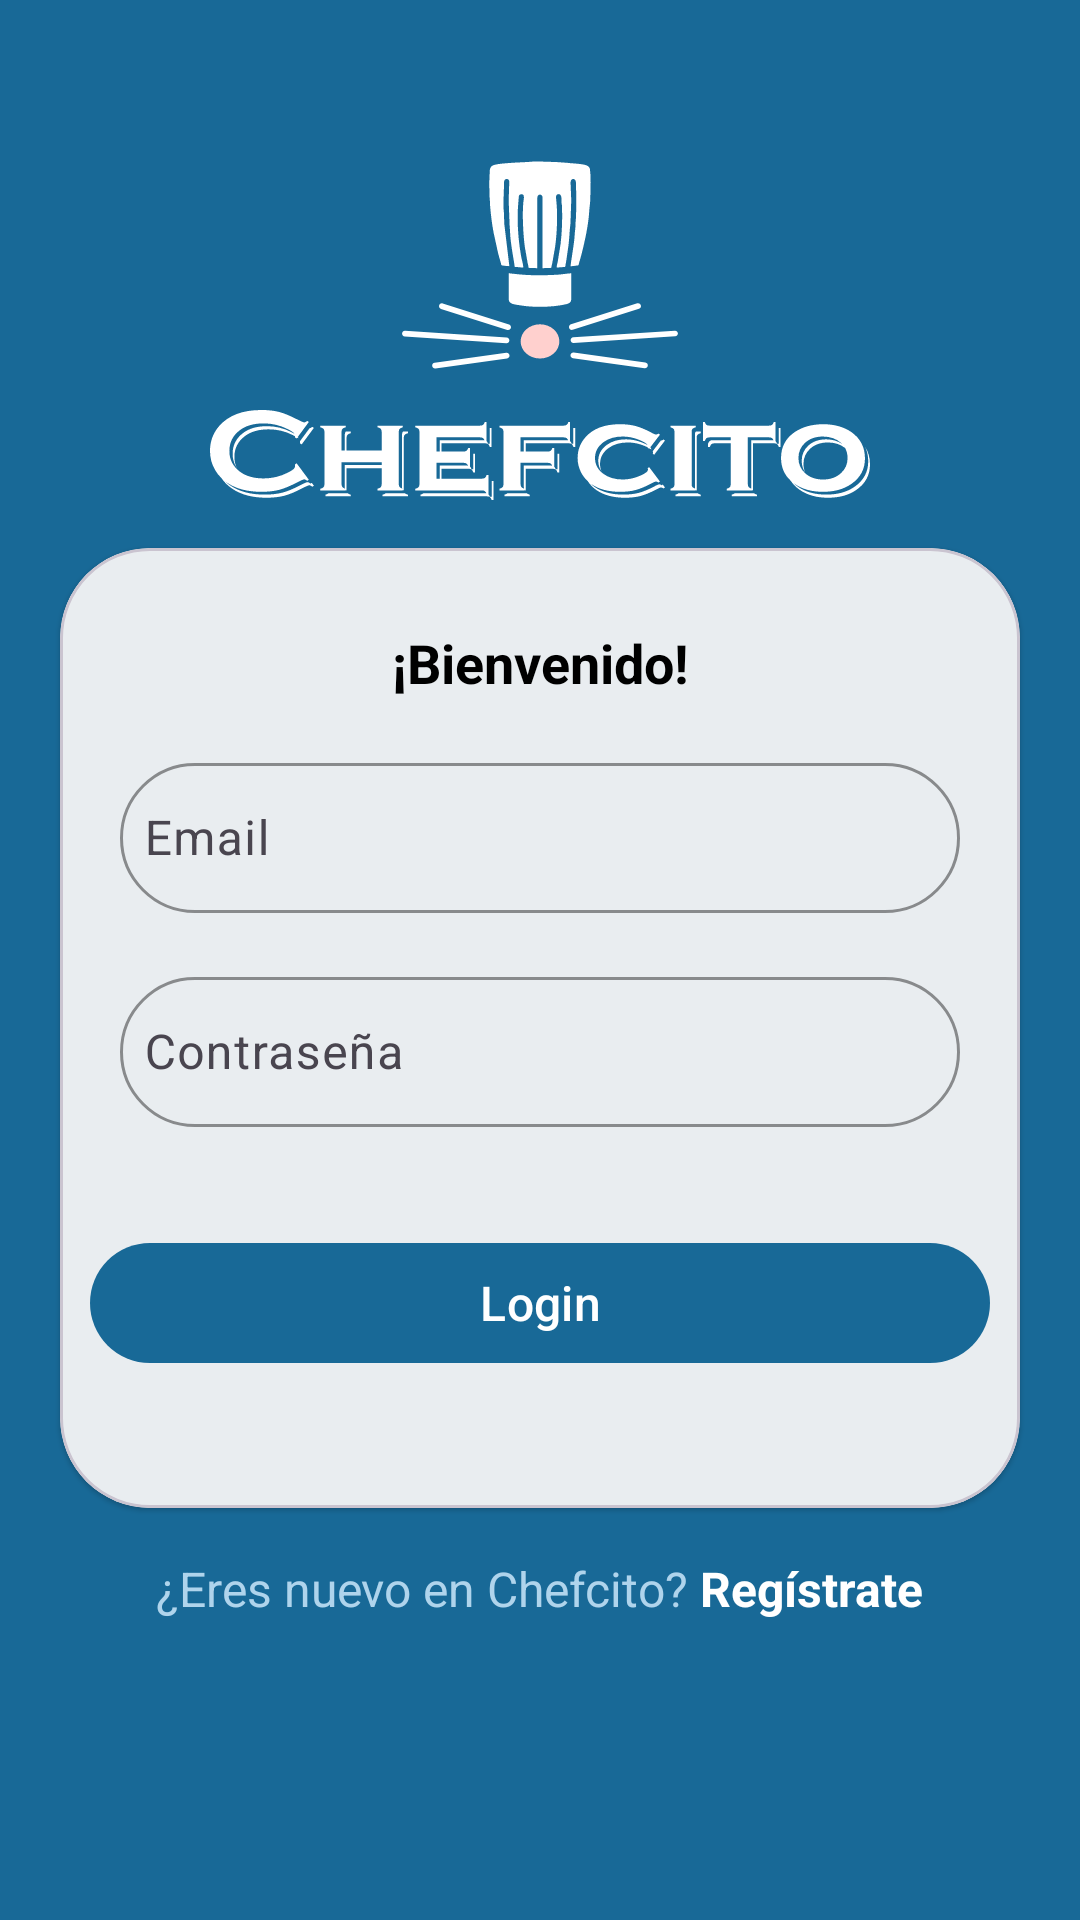

Android layout source for this screen:
<!-- AndroidManifest.xml: application theme Theme.Chefcito -->
<!-- res/layout/fragment_login.xml -->
<?xml version="1.0" encoding="utf-8"?>
<androidx.constraintlayout.widget.ConstraintLayout xmlns:android="http://schemas.android.com/apk/res/android"
    xmlns:app="http://schemas.android.com/apk/res-auto"
    xmlns:tools="http://schemas.android.com/tools"
    android:layout_width="match_parent"
    android:layout_height="match_parent"
    style="@style/BackgroundStyle"
    tools:context=".auth.presentation.login.LoginFragment">

    <ImageView
        android:id="@+id/icono"
        android:layout_marginTop="40dp"
        android:layout_width="wrap_content"
        android:layout_height="wrap_content"
        android:background="@drawable/chefcito_color"
        android:contentDescription="Icono"
        app:layout_constraintEnd_toEndOf="parent"
        app:layout_constraintStart_toStartOf="parent"
        app:layout_constraintTop_toTopOf="parent" />

    <ImageView
        android:id="@+id/icon_title"
        android:layout_width="220dp"
        android:layout_height="30dp"
        android:background="@drawable/chefcito_logo_white"
        android:contentDescription="Icono logo"
        app:layout_constraintEnd_toEndOf="parent"
        app:layout_constraintStart_toStartOf="parent"
        app:layout_constraintTop_toBottomOf="@+id/icono"/>

    <com.google.android.material.card.MaterialCardView
        android:id="@+id/cardView"
        style="@style/MyCardView"
        android:layout_width="match_parent"
        android:layout_height="0dp"
        android:layout_marginStart="20dp"
        android:layout_marginEnd="20dp"
        android:layout_marginTop="16dp"
        app:layout_constraintTop_toBottomOf="@+id/icon_title"
        app:layout_constraintEnd_toEndOf="parent"
        app:layout_constraintHeight_percent=".50"
        app:layout_constraintStart_toStartOf="parent"
        >

        <androidx.constraintlayout.widget.ConstraintLayout
            android:id="@+id/cl_Shields"
            android:layout_width="match_parent"
            android:layout_height="match_parent"
            android:padding="10dp"
            >

            <com.google.android.material.textview.MaterialTextView
                android:id="@+id/text_Welcome"
                android:layout_width="wrap_content"
                android:layout_height="wrap_content"
                android:text="@string/welcome"
                style="@style/TextColorTitle"
                android:layout_marginTop="16dp"
                app:layout_constraintEnd_toEndOf="parent"
                app:layout_constraintStart_toStartOf="parent"
                app:layout_constraintTop_toTopOf="parent"
                />

            <com.google.android.material.textfield.TextInputLayout
                android:id="@+id/ti_layout_email"
                style="@style/MyTextInputLayout"
                app:layout_constraintEnd_toEndOf="parent"
                app:layout_constraintStart_toStartOf="parent"
                app:layout_constraintWidth_max="488dp"
                app:layout_constraintTop_toBottomOf="@+id/text_Welcome"
                >
                <com.google.android.material.textfield.TextInputEditText
                    android:id="@+id/et_email"
                    style="@style/TextInputEditTextStyle"
                    android:autofillHints="@string/input_email"
                    android:drawableStart="@drawable/baseline_person"
                    android:hint="@string/input_email"
                    android:inputType="textEmailAddress"
                    />
            </com.google.android.material.textfield.TextInputLayout>

            <com.google.android.material.textfield.TextInputLayout
                android:id="@+id/ti_layout_password"
                style="@style/MyTextInputLayout"
                app:layout_constraintEnd_toEndOf="parent"
                app:layout_constraintHorizontal_bias="0.497"
                app:layout_constraintStart_toStartOf="parent"
                app:layout_constraintTop_toBottomOf="@+id/ti_layout_email"
                app:layout_constraintWidth_max="488dp">

                <com.google.android.material.textfield.TextInputEditText
                    android:id="@+id/et_password"
                    style="@style/TextInputEditTextStyle"
                    android:autofillHints="@string/input_password"
                    android:drawableStart="@drawable/baseline_lock"
                    android:hint="@string/input_password"
                    android:inputType="textPassword" />
            </com.google.android.material.textfield.TextInputLayout>
            

            <com.google.android.material.button.MaterialButton
                android:id="@+id/btn_login"
                android:layout_width="0dp"
                android:layout_height="wrap_content"
                android:text="@string/login"
                app:layout_constraintBottom_toBottomOf="parent"
                app:layout_constraintEnd_toEndOf="parent"
                app:layout_constraintHorizontal_bias="0.498"
                app:layout_constraintStart_toStartOf="parent"
                app:layout_constraintTop_toBottomOf="@+id/ti_layout_password"
                app:layout_constraintWidth_max="320dp" />
        </androidx.constraintlayout.widget.ConstraintLayout>
    </com.google.android.material.card.MaterialCardView>

    <com.google.android.material.textview.MaterialTextView
        android:id="@+id/tv_instructions"
        style="@style/TextColorLight"
        android:layout_width="wrap_content"
        android:layout_height="wrap_content"
        android:layout_weight="0"
        android:text="@string/prompt_dont_have_account"
        android:layout_marginTop="16dp"
        app:layout_constraintEnd_toStartOf="@+id/tvSignUp"
        app:layout_constraintHorizontal_bias="0.5"
        app:layout_constraintHorizontal_chainStyle="packed"
        app:layout_constraintStart_toStartOf="parent"
        app:layout_constraintTop_toBottomOf="@+id/cardView" />

    <com.google.android.material.textview.MaterialTextView
        android:id="@+id/tvSignUp"
        style="@style/SignUpTextStyle"
        android:layout_width="wrap_content"
        android:layout_height="wrap_content"
        android:layout_weight="0"
        android:text="@string/signup"
        android:layout_marginTop="16dp"
        app:layout_constraintEnd_toEndOf="parent"
        app:layout_constraintHorizontal_bias="0.5"
        app:layout_constraintStart_toEndOf="@+id/tv_instructions"
        app:layout_constraintTop_toBottomOf="@+id/cardView" />

</androidx.constraintlayout.widget.ConstraintLayout>
<!-- resources referenced by this layout -->
<resources>
  <string name="input_email">Email</string>
  <string name="input_password">Contraseña</string>
  <string name="login">"Login"</string>
  <string name="prompt_dont_have_account">"¿Eres nuevo en Chefcito? "</string>
  <string name="signup">Regístrate</string>
  <string name="welcome">"¡Bienvenido!"</string>
  <style name="BackgroundStyle" parent="">
          <item name="android:background">@color/primaryDark</item>
      </style>
  <style name="MyCardView" parent="@style/Widget.MaterialComponents.CardView">
          <item name="shapeAppearanceOverlay">@style/ShapeAppearanceOverlay.MaterialCardView.Cut
          </item>
      </style>
  <style name="MyTextInputLayout" parent="Widget.Material3.TextInputLayout.OutlinedBox">
          <item name="android:layout_width">0dp</item>
          <item name="android:layout_height">wrap_content</item>
          <item name="boxStrokeColor">@color/primaryDark</item>
          <item name="android:layout_marginTop">16dp</item>
          <item name="android:layout_marginRight">10dp</item>
          <item name="android:layout_marginLeft">10dp</item>
          <item name="shapeAppearanceOverlay">@style/RoundedTextInputLayout</item>
      </style>
  <style name="SignUpTextStyle" parent="">
          <item name="android:textColor">@color/white</item>
          <item name="android:textStyle">bold</item>
      </style>
  <style name="TextColorLight" parent="TextColor">
          <item name="android:textColor">@color/primaryLight</item>
      </style>
  <style name="TextColorTitle" parent="TextColor">
          <item name="android:textSize">18sp</item>
          <item name="android:textStyle">bold</item>
      </style>
  <style name="TextInputEditTextStyle" parent="Widget.Material3.TextInputEditText.OutlinedBox">
          <item name="android:layout_width">match_parent</item>
          <item name="android:layout_height">50dp</item>
          <item name="android:drawablePadding">8dp</item>
          <item name="android:drawableTint">@color/primaryLight</item>
          <item name="android:textColor">@color/textLight</item>
          <item name="android:padding">8dp</item>
      </style>
  <color name="primaryDark">#186997</color>
  <style name="ShapeAppearanceOverlay.MaterialCardView.Cut" parent="">
          <item name="cornerFamily">rounded</item>
          <item name="cornerSize">30dp</item>
          <item name="android:shadowColor">@color/primaryLight</item>
      </style>
  <style name="RoundedTextInputLayout" parent="">
          <item name="cornerSize">25dp</item>
      </style>
  <color name="white">#FFFFFFFF</color>
  <style name="TextColor" parent="">
          <item name="android:textColor">@color/black</item>
          <item name="android:textSize">16sp</item>
      </style>
  <color name="primaryLight">#AFD4EC</color>
  <color name="textLight">#000000</color>
  <style name="Base.Theme.Chefcito" parent="Theme.Material3.DayNight.NoActionBar">
          
          
      </style>
  <color name="accent">#F6BD1E</color>
  <color name="black">#FF000000</color>
  <color name="backgroundLight">#F5F5F5</color>
  <color name="backgroundDark">#302C2C</color>
  <color name="editTextStroke">#AFD4EC</color>
  <dimen name="text_size_medium">16sp</dimen>
</resources>
